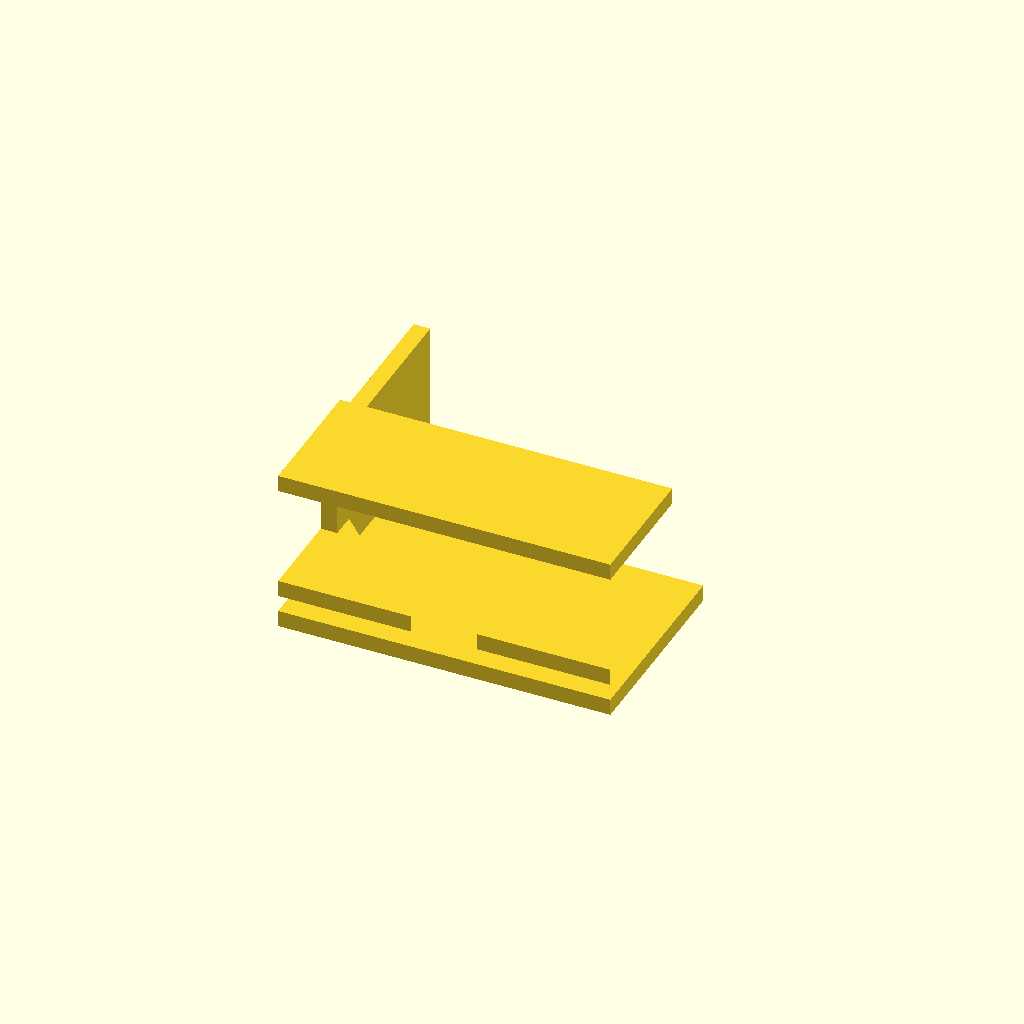
Cell 1 — every parameter at its default value.
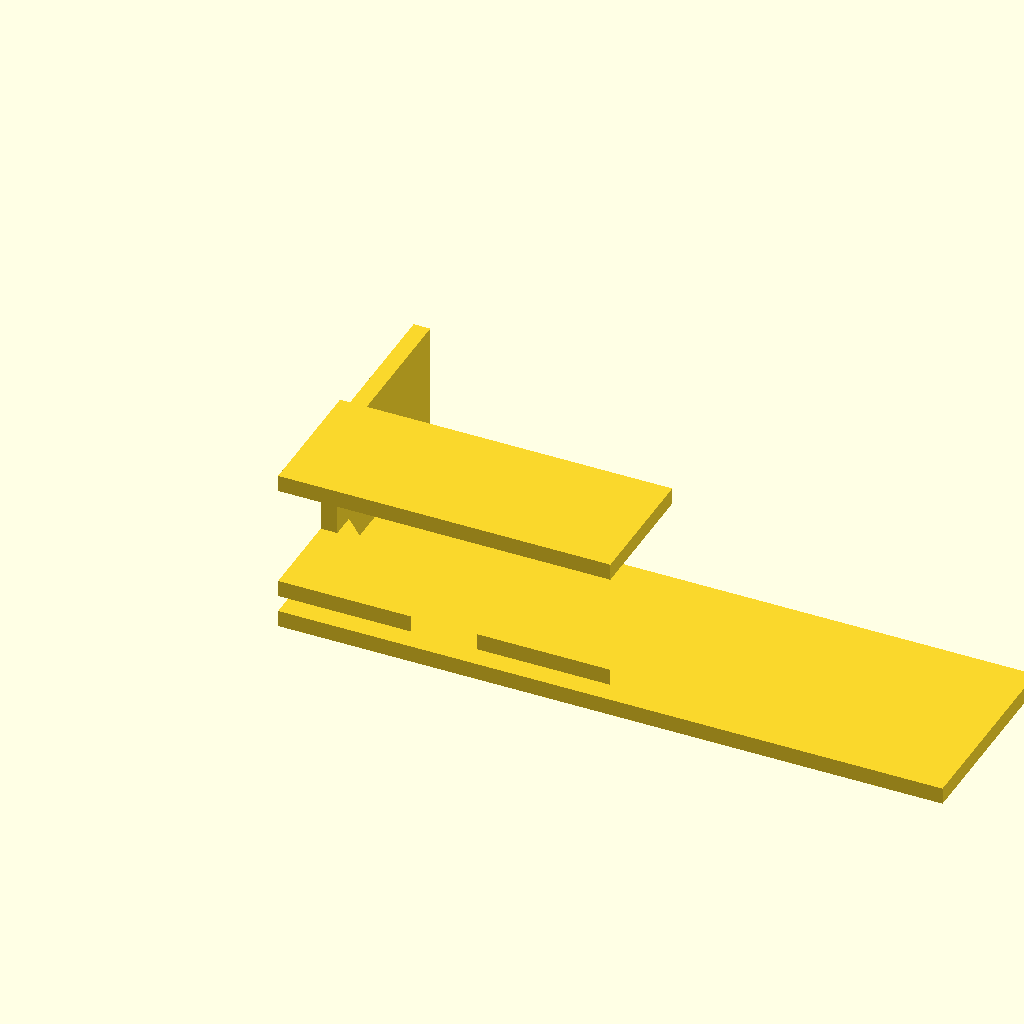
Cell 2: the same model with base_plate_length = 200.
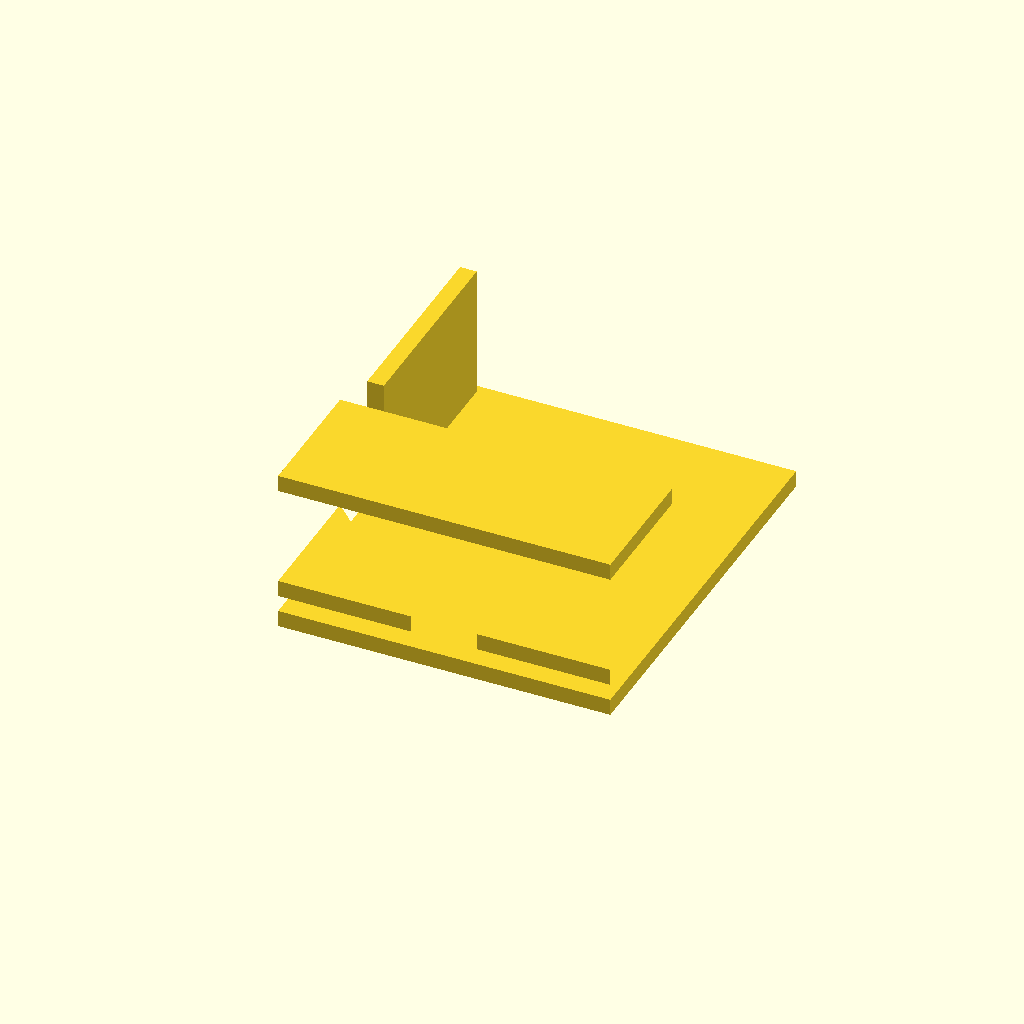
Cell 3 — base_plate_width set to 120, the other parameters unchanged.
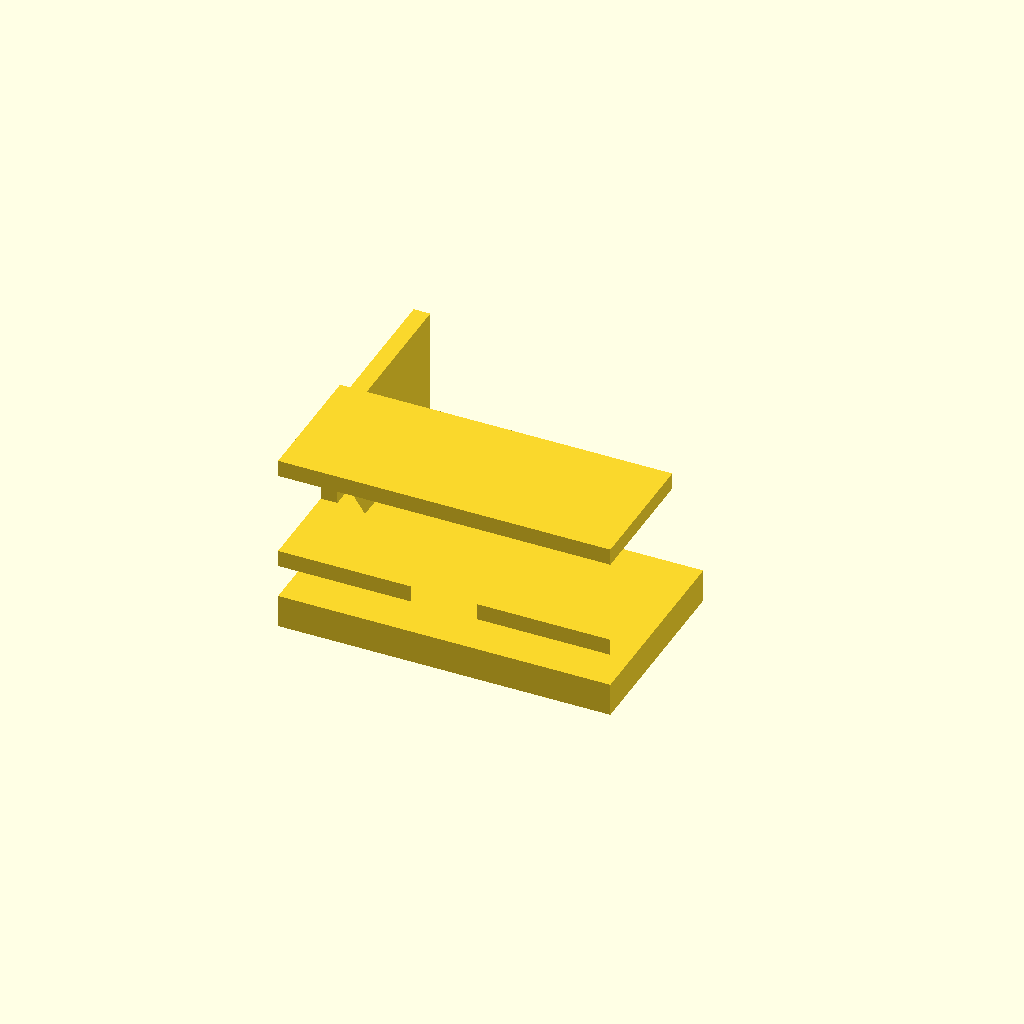
Cell 4: base_plate_thickness = 10 (everything else at default).
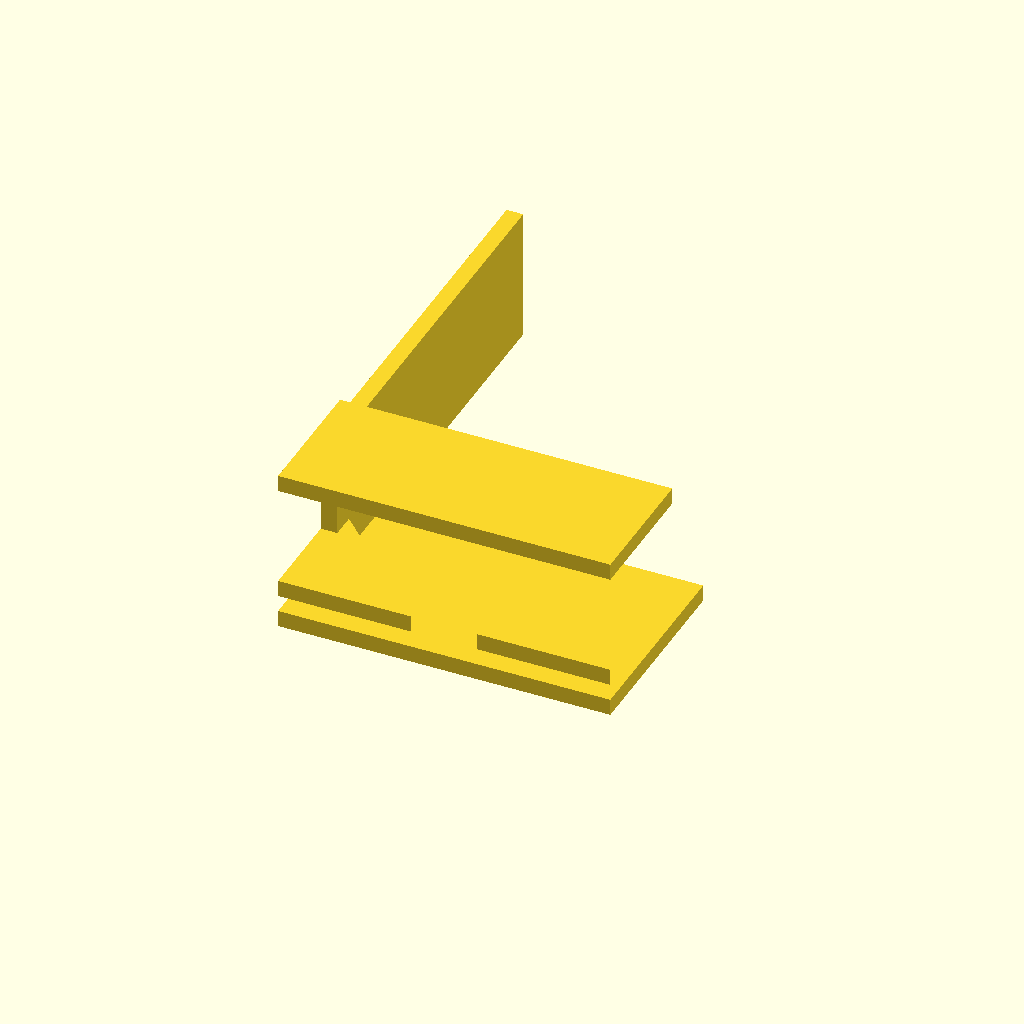
Cell 5: vertical_plate_length = 120 (everything else at default).
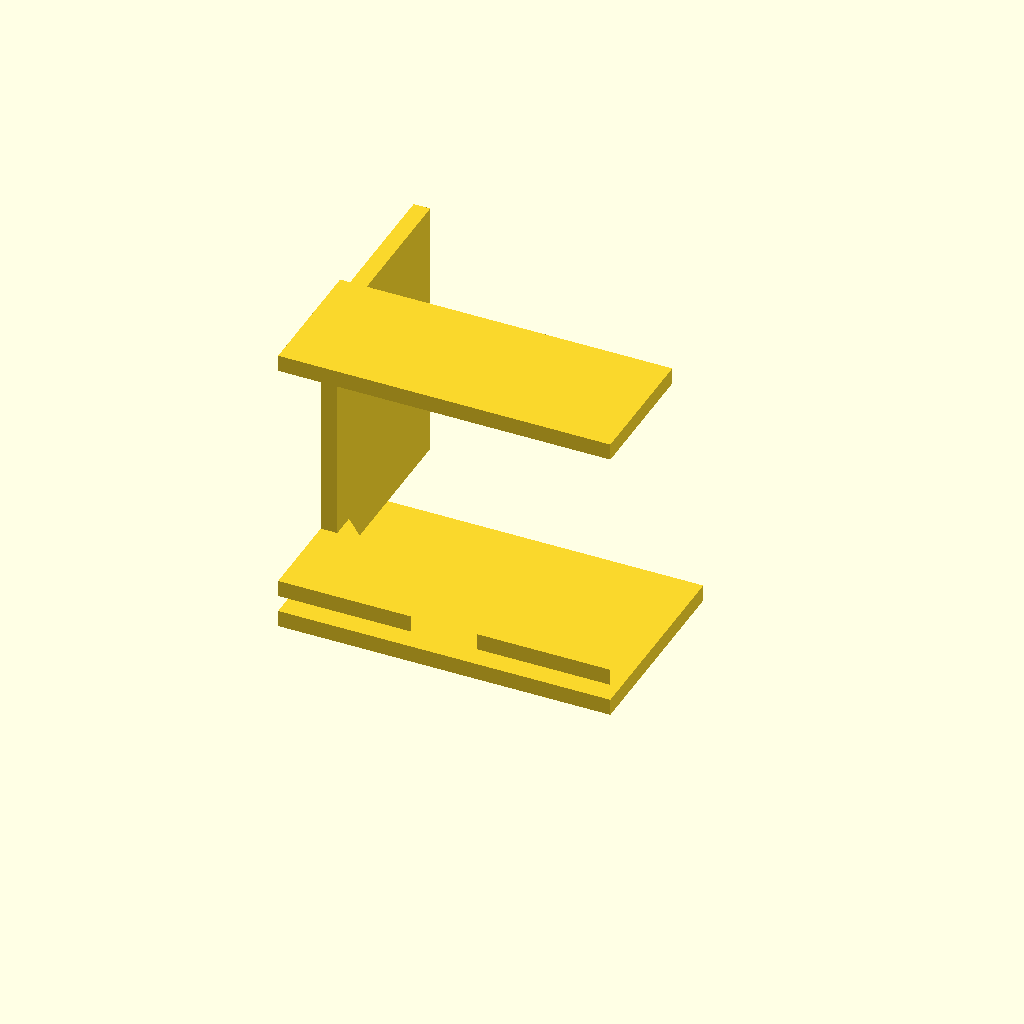
Cell 6 — vertical_plate_height set to 80, the other parameters unchanged.
All cells are drawn from one camera (rotation 55°, 0°, 25°, orthographic, colour scheme Cornfield), so only the parameter changes between them.
Source of the model, deepcad_8037/0009/00091047/output_0/00091047.scad:

// Dimensions
base_plate_length = 100;
base_plate_width = 60;
base_plate_thickness = 5;

vertical_plate_length = 60;
vertical_plate_height = 40;
vertical_plate_thickness = 5;

horizontal_plate_length = 100;
horizontal_plate_width = 40;
horizontal_plate_thickness = 5;

corner_connector_length = 40;
corner_connector_height = 40;
corner_connector_thickness = 5;

// Base Plate
module base_plate() {
    cube([base_plate_length, base_plate_width, base_plate_thickness], center = false);
}

// Vertical Plate
module vertical_plate() {
    translate([0, (base_plate_width - vertical_plate_thickness) / 2, base_plate_thickness])
        cube([vertical_plate_thickness, vertical_plate_length, vertical_plate_height], center = false);
}

// Horizontal Plate
module horizontal_plate() {
    translate([0, 0, base_plate_thickness + vertical_plate_height])
        cube([horizontal_plate_length, horizontal_plate_width, horizontal_plate_thickness], center = false);
}

// Corner Connector
module corner_connector() {
    translate([0, 0, base_plate_thickness])
        linear_extrude(height = corner_connector_thickness)
            polygon(points = [[0, 0], [corner_connector_length, 0], [0, corner_connector_height]]);
}

// Assembly
module assembly() {
    // Base Plate
    base_plate();

    // Vertical Plate
    vertical_plate();

    // Horizontal Plate
    horizontal_plate();

    // Corner Connectors
    translate([0, 0, base_plate_thickness])
        corner_connector();
    translate([horizontal_plate_length - corner_connector_length, 0, base_plate_thickness])
        corner_connector();
}

// Render the model
assembly();
Customizer parameters (derived from the source; name, type, default, range or options):
base_plate_length: number, default 100
base_plate_width: number, default 60
base_plate_thickness: number, default 5
vertical_plate_length: number, default 60
vertical_plate_height: number, default 40
vertical_plate_thickness: number, default 5
horizontal_plate_length: number, default 100
horizontal_plate_width: number, default 40
horizontal_plate_thickness: number, default 5
corner_connector_length: number, default 40
corner_connector_height: number, default 40
corner_connector_thickness: number, default 5
